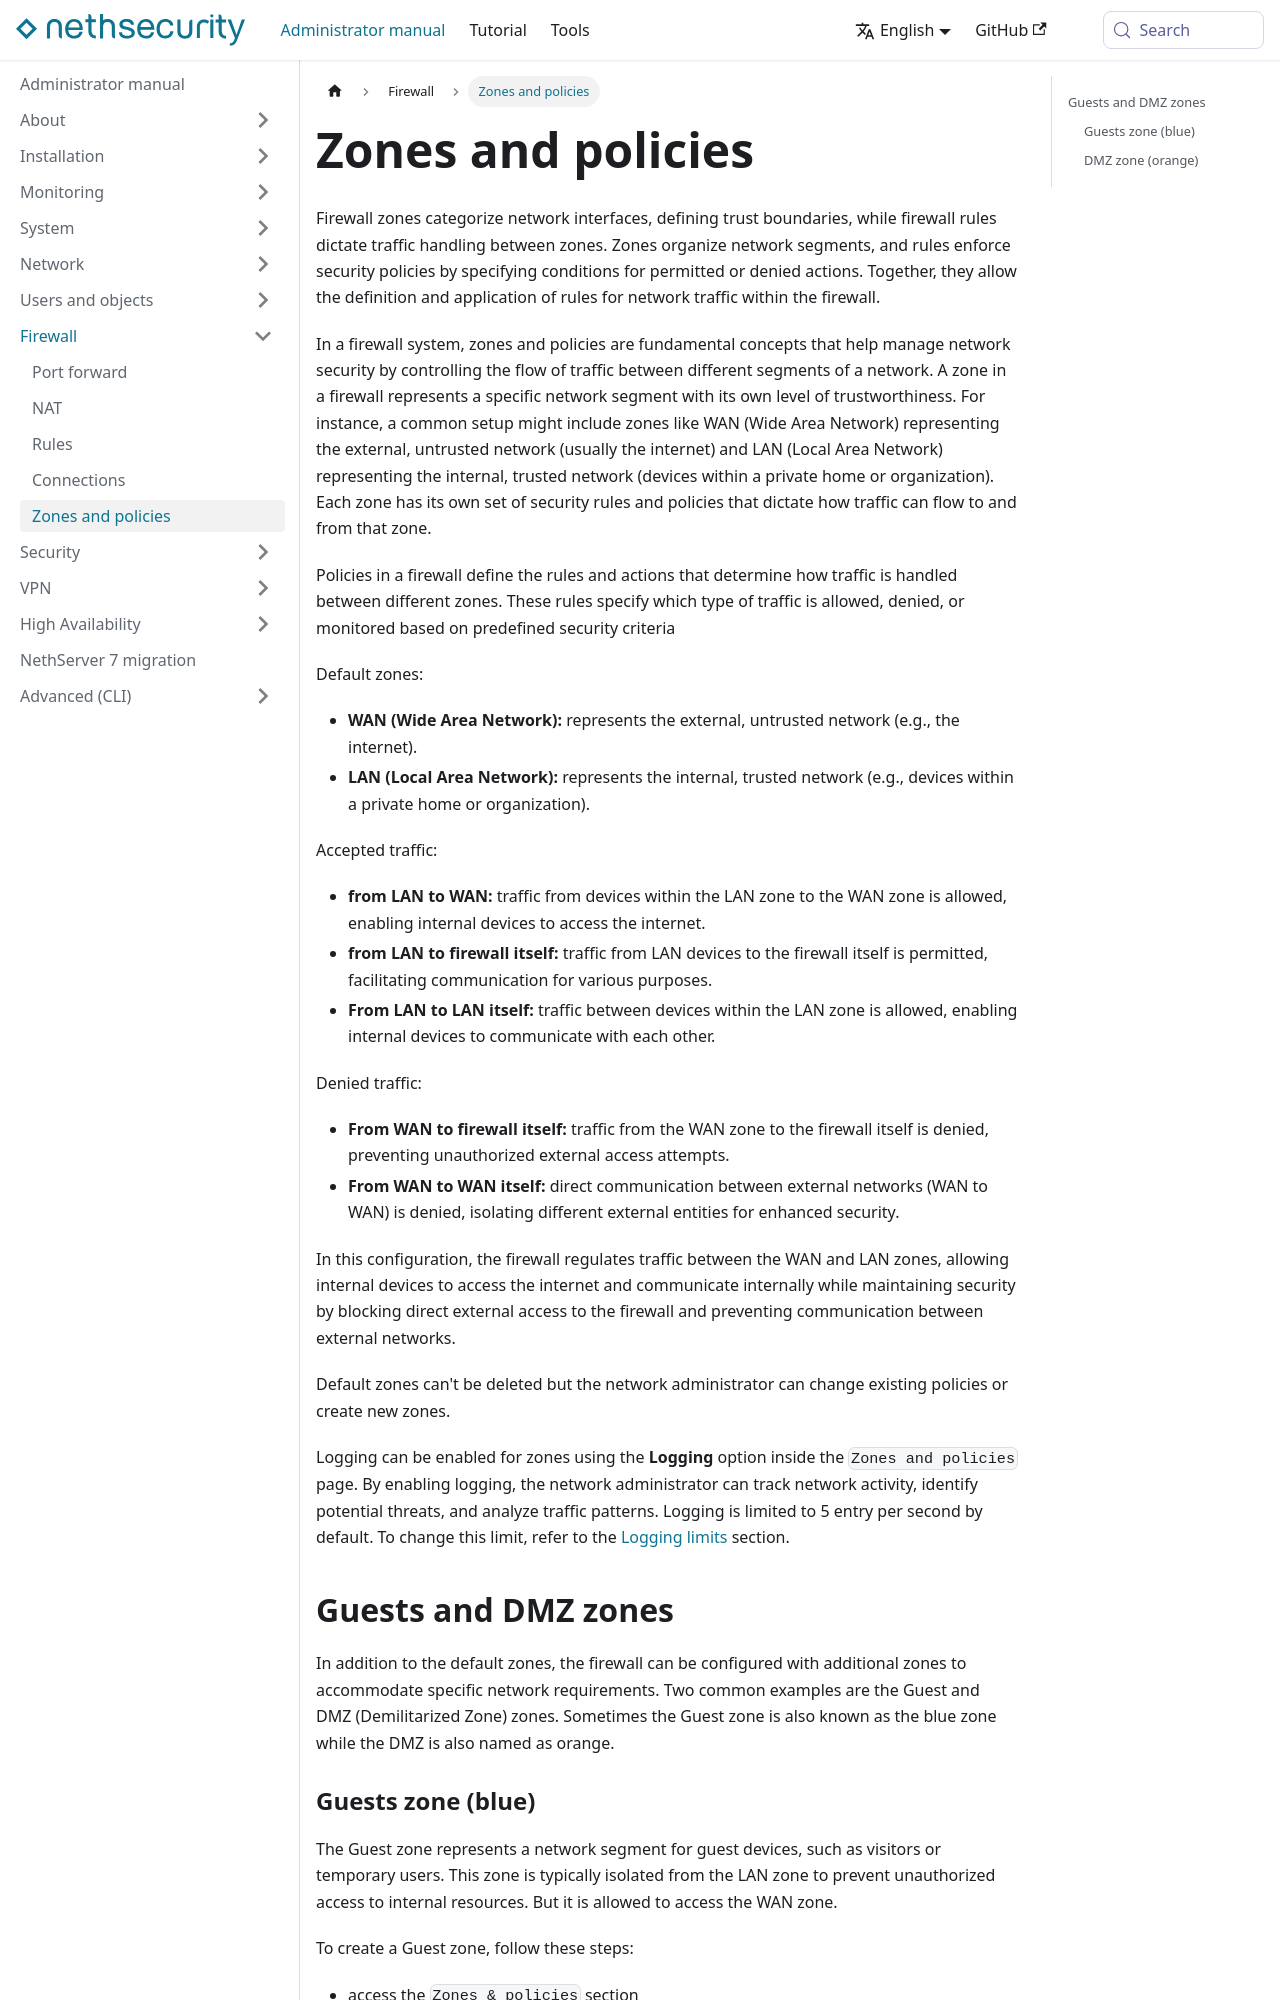

repository: NethServer/nethsecurity-docs · page: pr-preview/pr-331/docs/administrator-manual/firewall/zones_and_policies.html · generator: docusaurus

---
title: "Zones and policies"
sidebar_position: 5
---

# Zones and policies {#zones-section}

Firewall zones categorize network interfaces, defining trust boundaries, while firewall rules dictate traffic handling between zones. Zones organize network segments, and rules enforce security policies by specifying conditions for permitted or denied actions. Together, they allow the definition and application of rules for network traffic within the firewall.

In a firewall system, zones and policies are fundamental concepts that help manage network security by controlling the flow of traffic between different segments of a network. A zone in a firewall represents a specific network segment with its own level of trustworthiness. For instance, a common setup might include zones like WAN (Wide Area Network) representing the external, untrusted network (usually the internet) and LAN (Local Area Network) representing the internal, trusted network (devices within a private home or organization). Each zone has its own set of security rules and policies that dictate how traffic can flow to and from that zone.

Policies in a firewall define the rules and actions that determine how traffic is handled between different zones. These rules specify which type of traffic is allowed, denied, or monitored based on predefined security criteria

Default zones:

- **WAN (Wide Area Network):** represents the external, untrusted network (e.g., the internet).
- **LAN (Local Area Network):** represents the internal, trusted network (e.g., devices within a private home or organization).

Accepted traffic:

- **from LAN to WAN:** traffic from devices within the LAN zone to the WAN zone is allowed, enabling internal devices to access the internet.
- **from LAN to firewall itself:** traffic from LAN devices to the firewall itself is permitted, facilitating communication for various purposes.
- **From LAN to LAN itself:** traffic between devices within the LAN zone is allowed, enabling internal devices to communicate with each other.

Denied traffic:

- **From WAN to firewall itself:** traffic from the WAN zone to the firewall itself is denied, preventing unauthorized external access attempts.
- **From WAN to WAN itself:** direct communication between external networks (WAN to WAN) is denied, isolating different external entities for enhanced security.

In this configuration, the firewall regulates traffic between the WAN and LAN zones, allowing internal devices to access the internet and communicate internally while maintaining security by blocking direct external access to the firewall and preventing communication between external networks.

Default zones can\'t be deleted but the network administrator can change existing policies or create new zones.
